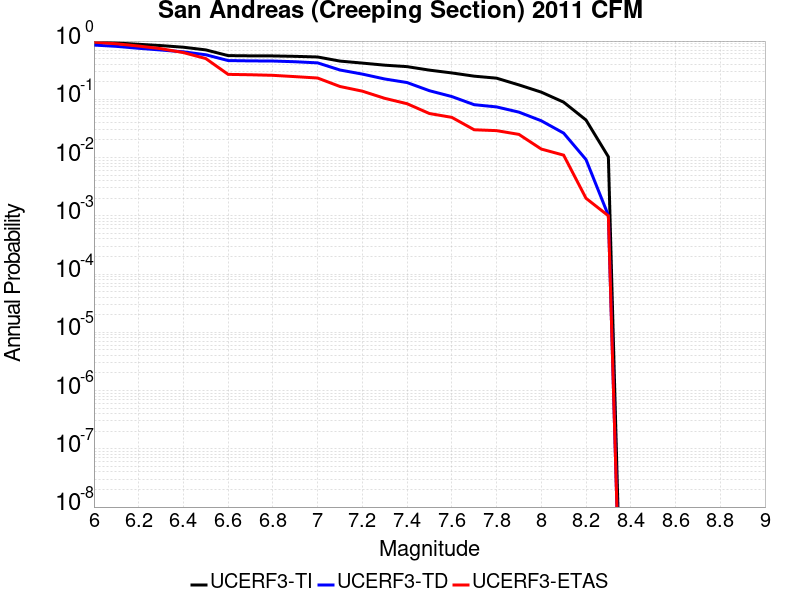

Source data for this figure (header and first rows):
Magnitude, UCERF3-TI Prob, UCERF3-TD Prob, UCERF3-ETAS Prob
6.0, 0.956, 0.854, 0.96
6.1, 0.927, 0.8115, 0.898
6.2, 0.8807, 0.7513, 0.821
6.3, 0.836, 0.7019, 0.74
6.4, 0.7838, 0.6533, 0.634
6.5, 0.7053, 0.5817, 0.501
6.6, 0.5625, 0.4626, 0.268
6.7, 0.5573, 0.4567, 0.264
6.8, 0.5555, 0.4542, 0.258
6.9, 0.5465, 0.4414, 0.245
7.0, 0.5329, 0.4224, 0.232
7.1, 0.4531, 0.3185, 0.166
7.2, 0.4186, 0.271, 0.138
7.3, 0.3855, 0.2234, 0.104
7.4, 0.3639, 0.194, 0.084
7.5, 0.3169, 0.1405, 0.057
7.6, 0.2837, 0.1116, 0.049
7.7, 0.2497, 0.08084, 0.03
7.8, 0.2307, 0.07405, 0.029
7.9, 0.1767, 0.06025, 0.025
8.0, 0.1328, 0.04282, 0.014
8.1, 0.08936, 0.02628, 0.011
8.2, 0.0441, 0.009239, 0.002
8.3, 0.01029, 0.001015, 0.001
